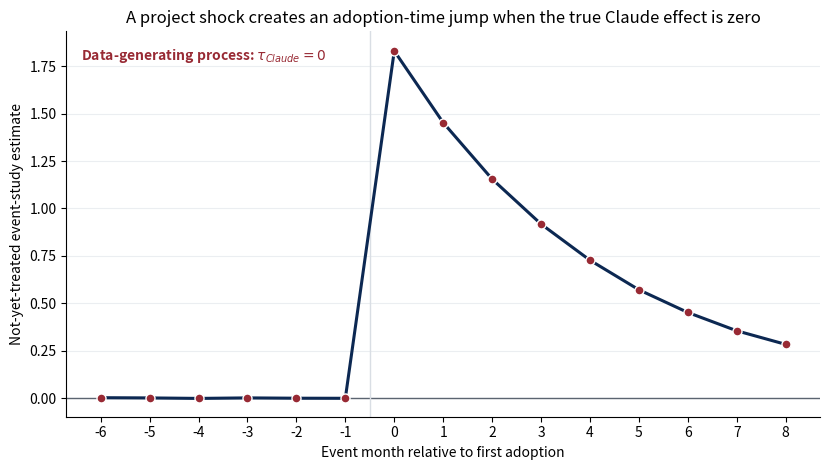

Write Python code to recreate this figure.
"""Zero-effect selection counterexample for Quispe and Xu (2026).

Adoption and language breadth respond to the same new-project shock. The true
causal effect of Claude is fixed at zero, but a not-yet-treated event study
still displays a large adoption-time jump.
"""

from pathlib import Path

import matplotlib.pyplot as plt
import numpy as np


SEED = 260525438
N_DEVELOPERS = 12_000
N_MONTHS = 30
TRUE_CLAUDE_EFFECT = 0.0


def simulate():
    rng = np.random.default_rng(SEED)
    adoption_month = rng.integers(8, 23, size=N_DEVELOPERS)
    developer_effect = rng.normal(0.9, 0.25, size=N_DEVELOPERS)
    project_size = rng.lognormal(mean=0.55, sigma=0.32, size=N_DEVELOPERS)
    calendar = np.linspace(-0.04, 0.07, N_MONTHS)

    outcome = np.empty((N_DEVELOPERS, N_MONTHS))
    for t in range(N_MONTHS):
        event_time = t - adoption_month
        project_shock = np.where(
            event_time >= 0,
            project_size * np.exp(-0.23 * event_time),
            0.0,
        )
        adopted = (event_time >= 0).astype(float)
        noise = rng.normal(0.0, 0.18, size=N_DEVELOPERS)
        outcome[:, t] = (
            developer_effect
            + calendar[t]
            + project_shock
            + TRUE_CLAUDE_EFFECT * adopted
            + noise
        )
    return adoption_month, outcome


def not_yet_treated_event_study(adoption_month, outcome, event_grid):
    estimates = []
    standard_errors = []

    for event_time in event_grid:
        cohort_effects = []
        for cohort in np.unique(adoption_month):
            t = cohort + event_time
            baseline_t = cohort - 2
            if not (0 <= t < N_MONTHS and 0 <= baseline_t < N_MONTHS):
                continue

            treated = adoption_month == cohort
            controls = adoption_month > max(t, baseline_t)
            if treated.sum() < 10 or controls.sum() < 10:
                continue

            treated_change = (outcome[treated, t] - outcome[treated, baseline_t]).mean()
            control_change = (outcome[controls, t] - outcome[controls, baseline_t]).mean()
            cohort_effects.append(treated_change - control_change)

        estimates.append(np.mean(cohort_effects))
        standard_errors.append(np.std(cohort_effects, ddof=1) / np.sqrt(len(cohort_effects)))

    return np.asarray(estimates), np.asarray(standard_errors)


def main():
    adoption_month, outcome = simulate()
    event_grid = np.arange(-6, 9)
    estimates, standard_errors = not_yet_treated_event_study(
        adoption_month, outcome, event_grid
    )

    fig, ax = plt.subplots(figsize=(8.4, 4.8))
    ax.axhline(0, color="#5B6470", linewidth=1)
    ax.axvline(-0.5, color="#D9DEE4", linewidth=1)
    ax.errorbar(
        event_grid,
        estimates,
        yerr=1.96 * standard_errors,
        fmt="o-",
        color="#0C2852",
        markerfacecolor="#982A34",
        markeredgecolor="white",
        linewidth=2.2,
        markersize=6.5,
        capsize=3,
    )
    ax.set(
        xlabel="Event month relative to first adoption",
        ylabel="Not-yet-treated event-study estimate",
        title="A project shock creates an adoption-time jump when the true Claude effect is zero",
        xticks=event_grid,
    )
    ax.spines[["top", "right"]].set_visible(False)
    ax.grid(axis="y", color="#EBEEF1", linewidth=0.8)
    ax.text(
        0.02,
        0.96,
        r"Data-generating process: $\tau_{Claude}=0$",
        transform=ax.transAxes,
        ha="left",
        va="top",
        color="#982A34",
        fontweight="bold",
    )
    fig.tight_layout()

    output_dir = Path("figures")
    output_dir.mkdir(exist_ok=True)
    fig.savefig(output_dir / "selection-counterexample.pdf", bbox_inches="tight")
    fig.savefig(output_dir / "selection-counterexample.png", dpi=220, bbox_inches="tight")

    adoption_index = int(np.where(event_grid == 0)[0][0])
    print(f"True Claude effect: {TRUE_CLAUDE_EFFECT:.3f}")
    print(f"Estimated adoption-month jump: {estimates[adoption_index]:.3f}")
    print("Wrote figures/selection-counterexample.pdf and .png")


if __name__ == "__main__":
    main()
